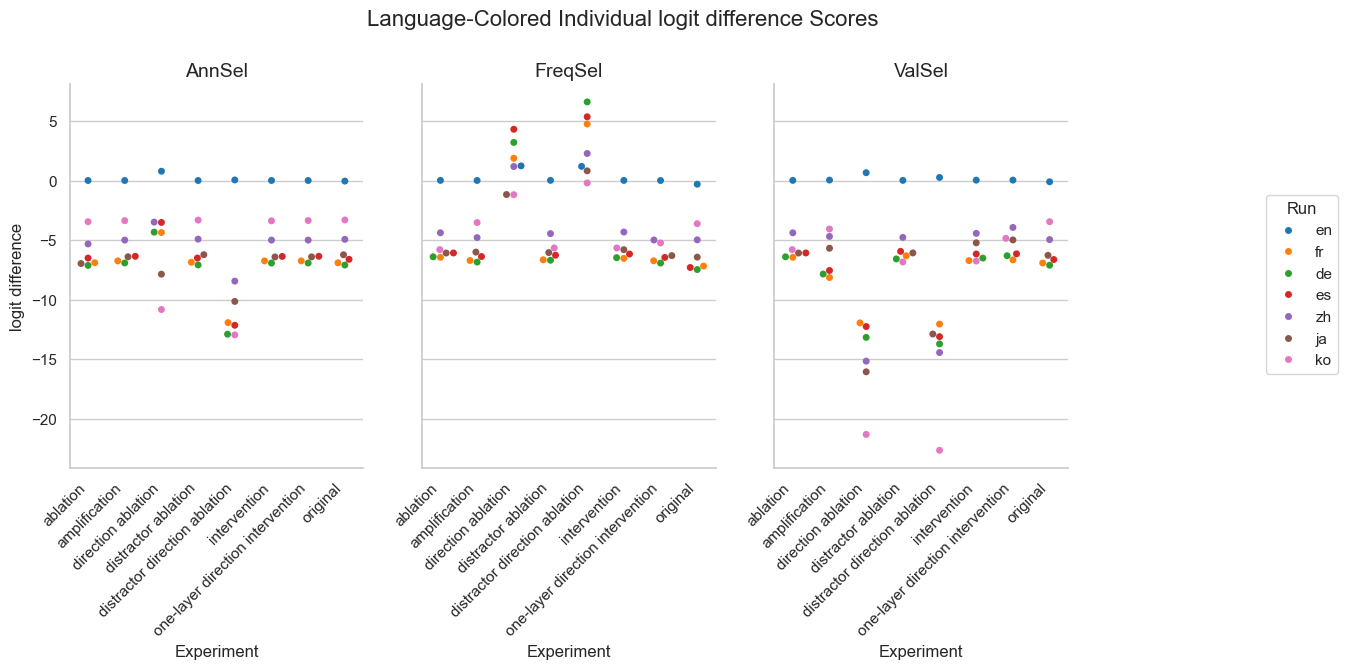

The file beside this chart, header and first rows:
Experiment, Method, Run, mean, stdev
original, AnnSel, en, -0.04974, 0.2756
original, AnnSel, fr, -6.906, 4.429
original, AnnSel, de, -7.093, 4.054
original, AnnSel, es, -6.615, 3.799
original, AnnSel, zh, -4.936, 1.838
original, AnnSel, ja, -6.233, 2.455
original, AnnSel, ko, -3.312, 1.917
original, FreqSel, en, -0.3112, 0.7689
original, FreqSel, fr, -7.18, 4.386
original, FreqSel, de, -7.472, 3.991
original, FreqSel, es, -7.302, 3.825
original, FreqSel, zh, -4.98, 1.846
original, FreqSel, ja, -6.431, 2.544
original, FreqSel, ko, -3.623, 2.021
original, ValSel, en, -0.1071, 0.4026
original, ValSel, fr, -6.924, 4.42
original, ValSel, de, -7.108, 4.043
original, ValSel, es, -6.631, 3.768
original, ValSel, zh, -4.957, 1.829
original, ValSel, ja, -6.281, 2.478
original, ValSel, ko, -3.457, 1.993
distractor direction ablation, AnnSel, en, 0.04688, 0.2487
distractor direction ablation, AnnSel, fr, -11.93, 7.025
distractor direction ablation, AnnSel, de, -12.9, 6.512
distractor direction ablation, AnnSel, es, -12.15, 6.084
distractor direction ablation, AnnSel, zh, -8.444, 3.69
distractor direction ablation, AnnSel, ja, -10.15, 4.787
distractor direction ablation, AnnSel, ko, -12.95, 4.5
distractor direction ablation, FreqSel, en, 1.186, 3.443
distractor direction ablation, FreqSel, fr, 4.743, 8.464
distractor direction ablation, FreqSel, de, 6.596, 7.81
distractor direction ablation, FreqSel, es, 5.345, 7.038
distractor direction ablation, FreqSel, zh, 2.268, 6.066
distractor direction ablation, FreqSel, ja, 0.8114, 6.422
distractor direction ablation, FreqSel, ko, -0.2074, 6.309
distractor direction ablation, ValSel, en, 0.2555, 0.9252
distractor direction ablation, ValSel, fr, -12.05, 8.137
distractor direction ablation, ValSel, de, -13.71, 8.742
distractor direction ablation, ValSel, es, -13.1, 7.585
distractor direction ablation, ValSel, zh, -14.44, 5.738
distractor direction ablation, ValSel, ja, -12.88, 5.773
distractor direction ablation, ValSel, ko, -22.64, 7.335
direction ablation, AnnSel, en, 0.7783, 2.128
direction ablation, AnnSel, fr, -4.365, 7.154
direction ablation, AnnSel, de, -4.334, 6.431
direction ablation, AnnSel, es, -3.52, 5.75
direction ablation, AnnSel, zh, -3.488, 5.418
direction ablation, AnnSel, ja, -7.86, 6.654
direction ablation, AnnSel, ko, -10.83, 6.248
direction ablation, FreqSel, en, 1.228, 3.747
direction ablation, FreqSel, fr, 1.867, 8.71
direction ablation, FreqSel, de, 3.195, 9.703
direction ablation, FreqSel, es, 4.3, 9.293
direction ablation, FreqSel, zh, 1.173, 6.554
direction ablation, FreqSel, ja, -1.176, 6.961
direction ablation, FreqSel, ko, -1.19, 7.341
direction ablation, ValSel, en, 0.6558, 2.041
direction ablation, ValSel, fr, -11.95, 9.377
direction ablation, ValSel, de, -13.17, 9.761
direction ablation, ValSel, es, -12.26, 8.592
... 108 more rows
